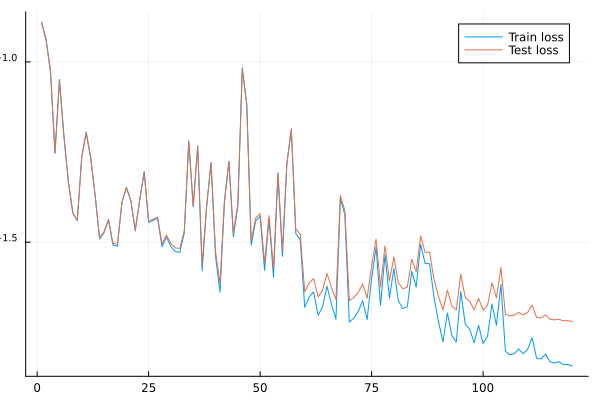

The table this chart was drawn from, first rows:
Train; Test
0.1289; 0.1283
0.116; 0.1147
0.0943; 0.09329
0.05596; 0.05572
0.08938; 0.08829
0.06263; 0.06202
0.04659; 0.04641
0.03814; 0.03819
0.03624; 0.03635
0.05473; 0.05429
0.064; 0.06337
0.05443; 0.05406
0.04266; 0.04259
0.03227; 0.03252
0.0336; 0.03383
0.03647; 0.0366
0.031; 0.03138
0.03078; 0.03115
0.0407; 0.04073
0.04488; 0.04479
0.0413; 0.04132
0.03396; 0.03424
0.04138; 0.04145
0.04963; 0.04948
0.03587; 0.03611
0.03633; 0.03662
0.0368; 0.03711
0.03069; 0.03126
0.03265; 0.0331
0.03074; 0.03135
0.02977; 0.03048
0.02966; 0.03039
0.03357; 0.03405
0.06041; 0.06001
0.03963; 0.03994
0.05853; 0.05829
0.02631; 0.0273
0.03955; 0.0399
0.05261; 0.05245
0.02896; 0.02987
0.02296; 0.02429
0.04088; 0.04122
0.05298; 0.05296
0.03275; 0.03354
0.03973; 0.04026
0.09633; 0.09526
0.0767; 0.0761
0.03102; 0.032
0.03619; 0.03688
0.03731; 0.03794
0.0264; 0.02771
0.03677; 0.03745
0.02526; 0.02667
0.04901; 0.04931
0.02888; 0.0301
0.05208; 0.05231
0.06515; 0.06489
0.0334; 0.03436
0.0321; 0.03325
0.02086; 0.02303
... 60 more rows
